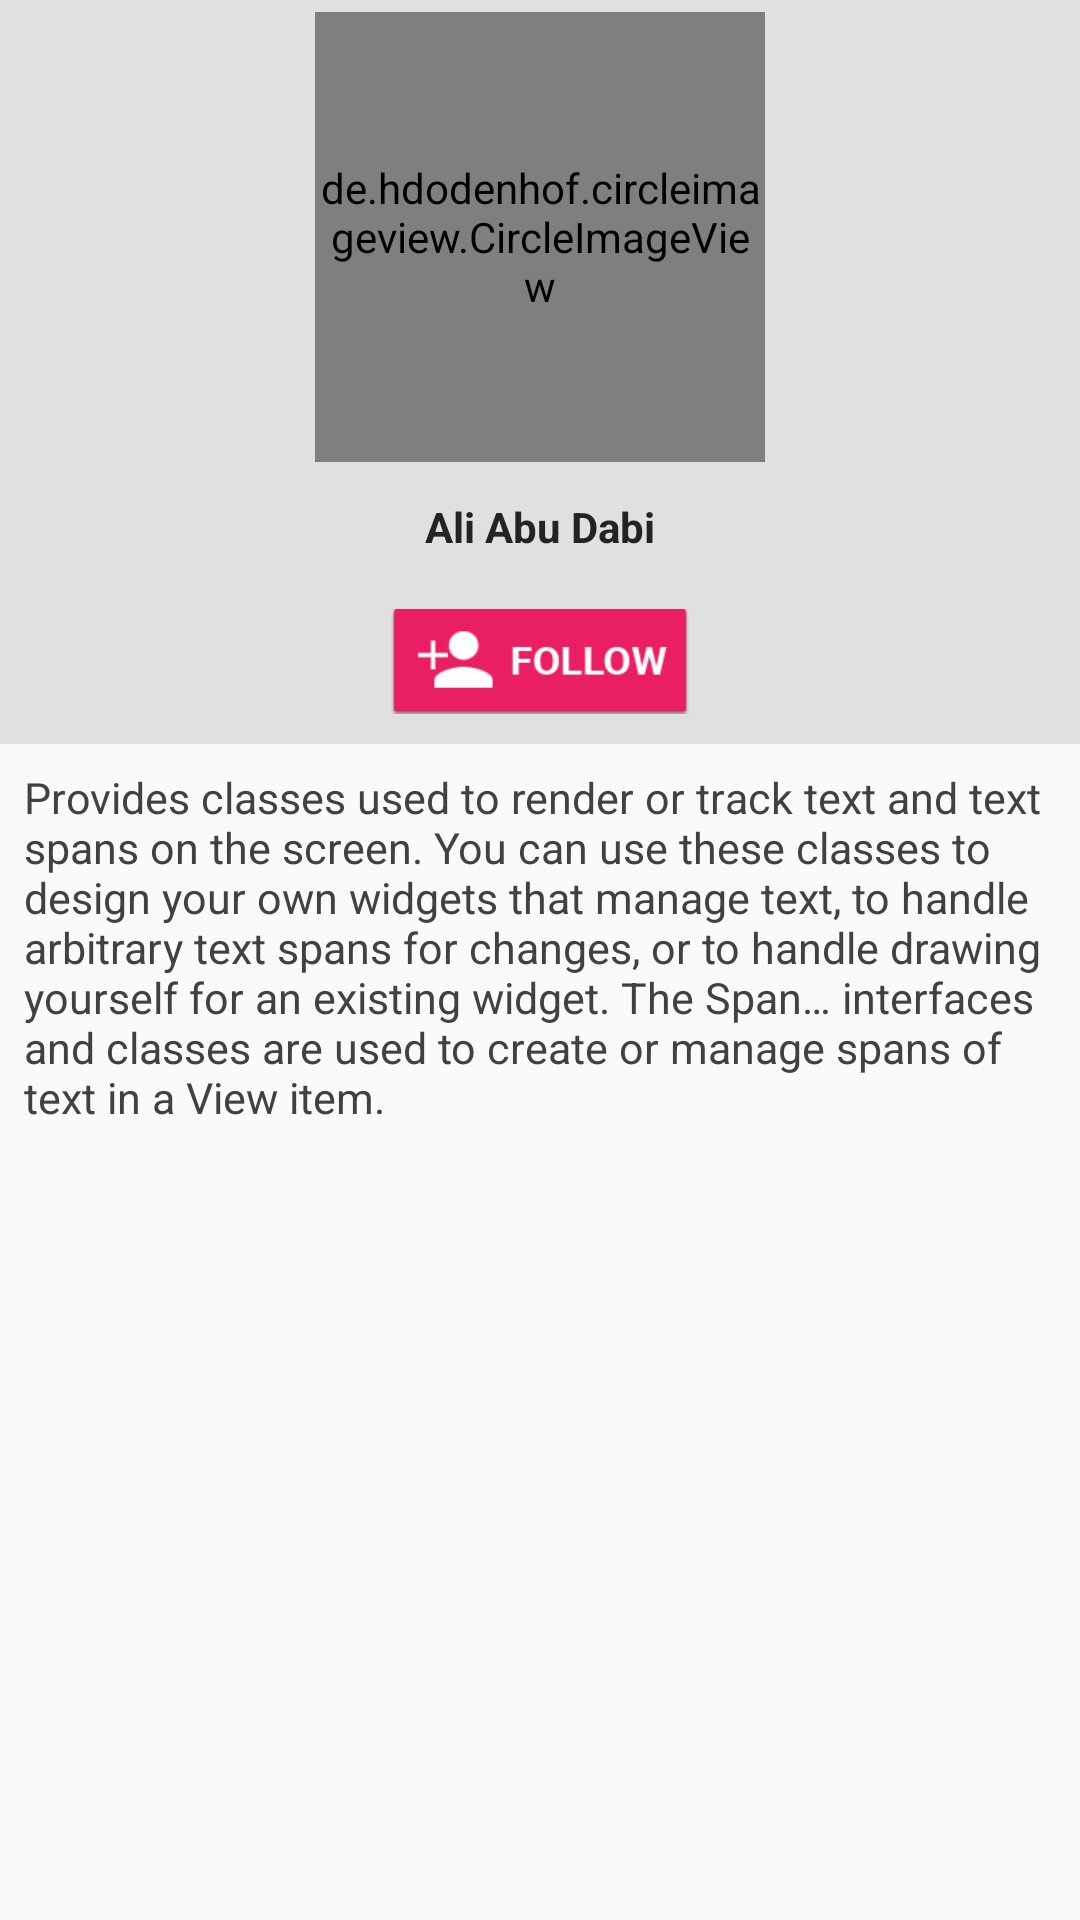

Produce the Android XML layout that renders to this screen, including the resource entries it uses.
<!-- AndroidManifest.xml: application theme AppTheme -->
<!-- res/layout/second_activity.xml -->
<?xml version="1.0" encoding="utf-8"?>
<LinearLayout xmlns:android="http://schemas.android.com/apk/res/android"
    android:orientation="vertical" android:layout_width="match_parent"
    android:layout_height="match_parent"
    android:weightSum="1">


    <LinearLayout
        android:orientation="vertical"
        android:layout_width="match_parent"
        android:layout_height="wrap_content"
        android:background="#e0e0e0">

        <de.hdodenhof.circleimageview.CircleImageView
            xmlns:app="http://schemas.android.com/apk/res-auto"
            android:layout_width="150dp"
            android:layout_height="150dp"
            app:civ_border_width="0dp"
            app:civ_border_color="#e0e0e0"
            android:id="@+id/image_target"
            android:layout_gravity="center_horizontal"
            android:transitionName="target2"
            android:src="@drawable/picture"
            android:layout_margin="4dp" />

        <TextView
            android:layout_width="wrap_content"
            android:layout_height="wrap_content"
            android:text="Ali Abu Dabi"
            android:id="@+id/nickname_second_activity"
            android:layout_gravity="center_horizontal"
            android:textColor="#232323"
            android:textStyle="bold"
            android:layout_margin="8dp" />

        <ImageView
            android:layout_width="140dp"
            android:layout_height="35dp"
            android:id="@+id/followImage"
            android:layout_gravity="center_horizontal"
            android:state_focused="true"
            android:clickable="true"
            android:background="@drawable/f1"
            android:layout_margin="10dp" />

    </LinearLayout>

    <LinearLayout
        android:orientation="vertical"
        android:layout_width="match_parent"
        android:layout_height="match_parent">

        <TextView
            android:layout_width="wrap_content"
            android:layout_height="wrap_content"
            android:textAppearance="?android:attr/textAppearanceMedium"
            android:text="@string/string_large_text"
            android:id="@+id/second_activity_largetext"
            android:textColor="#414141"
            android:layout_margin="8dp"
            android:textSize="7pt" />
    </LinearLayout>


</LinearLayout>
<!-- resources referenced by this layout -->
<resources>
  <!-- drawable f1: png bitmap (drawable, 2871 bytes) -->
  <!-- drawable picture: jpg bitmap (drawable, 65657 bytes) -->
  <string name="string_large_text">Provides classes used to render or track text and text spans on the screen.
  
  You can use these classes to design your own widgets that manage text, to handle arbitrary text spans for changes, or to handle drawing yourself for an existing widget.
  
  The Span… interfaces and classes are used to create or manage spans of text in a View item.</string>
  <style name="AppTheme" parent="android:Theme.Material.Light">
          
          <item name="android:colorPrimary">@color/colorPrimary</item>
          <item name="android:colorPrimaryDark">@color/colorPrimaryDark</item>
          <item name="android:colorAccent">@color/colorAccent</item>
  
          <item name="android:windowContentTransitions">true</item>
          
          <item name="android:windowAllowEnterTransitionOverlap">true</item>
          <item name="android:windowAllowReturnTransitionOverlap">true</item>
          <item name="android:windowSharedElementEnterTransition">
              @transition/shared_element_transition
          </item>
      </style>
  <!-- not gathered from this repository: default colours our renderer supplied (Android Studio template values) -->
  <color name="colorPrimary">#FF6200EE</color>
  <color name="colorPrimaryDark">#FF3700B3</color>
  <color name="colorAccent">#FF03DAC5</color>
</resources>
